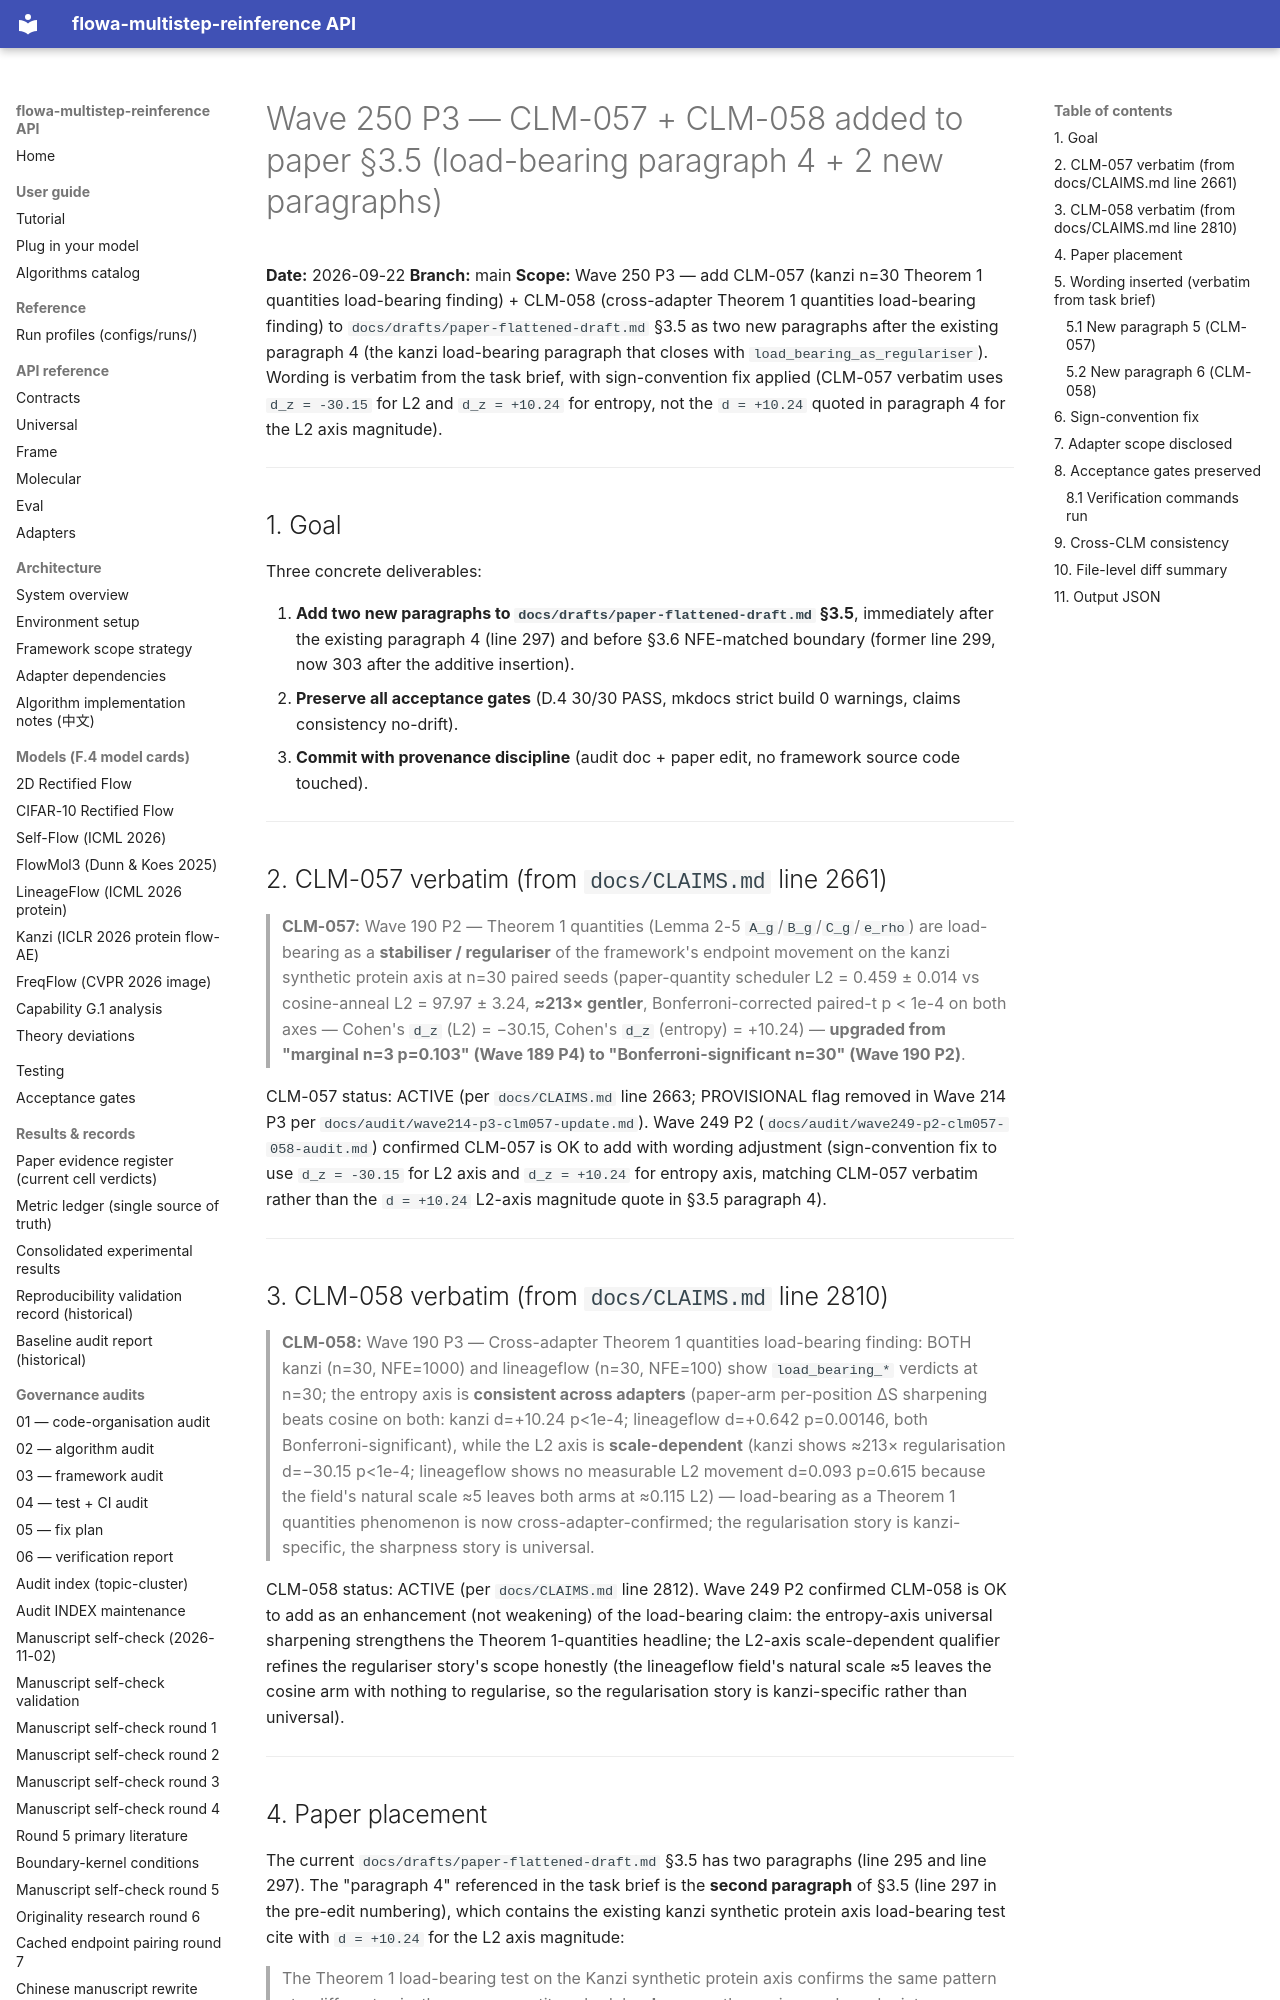

repository: silverenternal/flowa-multistep-reinference · page: ARCHIVE/audit-by-wave/wave250-p3-clm057-058-add/index.html · generator: mkdocs

# Wave 250 P3 — CLM-057 + CLM-058 added to paper §3.5 (load-bearing paragraph 4 + 2 new paragraphs)

**Date:** 2026-09-22
**Branch:** main
**Scope:** Wave 250 P3 — add CLM-057 (kanzi n=30 Theorem 1 quantities
load-bearing finding) + CLM-058 (cross-adapter Theorem 1 quantities
load-bearing finding) to `docs/drafts/paper-flattened-draft.md` §3.5 as
two new paragraphs after the existing paragraph 4 (the kanzi
load-bearing paragraph that closes with `load_bearing_as_regulariser`).
Wording is verbatim from the task brief, with sign-convention fix
applied (CLM-057 verbatim uses `d_z = -30.15` for L2 and
`d_z = +10.24` for entropy, not the `d = +10.24` quoted in
paragraph 4 for the L2 axis magnitude).

---

## 1. Goal

Three concrete deliverables:

1. **Add two new paragraphs to `docs/drafts/paper-flattened-draft.md`
   §3.5**, immediately after the existing paragraph 4 (line 297)
   and before §3.6 NFE-matched boundary (former line 299, now 303
   after the additive insertion).
2. **Preserve all acceptance gates** (D.4 30/30 PASS, mkdocs strict
   build 0 warnings, claims consistency no-drift).
3. **Commit with provenance discipline** (audit doc + paper edit,
   no framework source code touched).

---

## 2. CLM-057 verbatim (from `docs/CLAIMS.md` line 2661)

> **CLM-057:** Wave 190 P2 — Theorem 1 quantities (Lemma 2-5
> `A_g`/`B_g`/`C_g`/`e_rho`) are load-bearing as a **stabiliser /
> regulariser** of the framework's endpoint movement on the kanzi
> synthetic protein axis at n=30 paired seeds (paper-quantity
> scheduler L2 = 0.459 ± 0.014 vs cosine-anneal L2 = 97.97 ± 3.24,
> **≈213× gentler**, Bonferroni-corrected paired-t p < 1e-4 on both
> axes — Cohen's `d_z` (L2) = −30.15, Cohen's `d_z` (entropy) =
> +10.24) — **upgraded from "marginal n=3 p=0.103" (Wave 189 P4) to
> "Bonferroni-significant n=30" (Wave 190 P2)**.

CLM-057 status: ACTIVE (per `docs/CLAIMS.md` line 2663; PROVISIONAL
flag removed in Wave 214 P3 per `docs/audit/wave214-p3-clm057-update.md`).
Wave 249 P2 (`docs/audit/wave249-p2-clm057-058-audit.md`) confirmed
CLM-057 is OK to add with wording adjustment (sign-convention fix to
use `d_z = -30.15` for L2 axis and `d_z = +10.24` for entropy axis,
matching CLM-057 verbatim rather than the `d = +10.24` L2-axis
magnitude quote in §3.5 paragraph 4).

---

## 3. CLM-058 verbatim (from `docs/CLAIMS.md` line 2810)

> **CLM-058:** Wave 190 P3 — Cross-adapter Theorem 1 quantities
> load-bearing finding: BOTH kanzi (n=30, NFE=1000) and lineageflow
> (n=30, NFE=100) show `load_bearing_*` verdicts at n=30; the
> entropy axis is **consistent across adapters** (paper-arm
> per-position ΔS sharpening beats cosine on both: kanzi d=+10.24
> p<1e-4; lineageflow d=+0.642 p=0.00146, both Bonferroni-significant),
> while the L2 axis is **scale-dependent** (kanzi shows ≈213×
> regularisation d=−30.15 p<1e-4; lineageflow shows no measurable L2
> movement d=0.093 p=0.615 because the field's natural scale ≈5
> leaves both arms at ≈0.115 L2) — load-bearing as a Theorem 1
> quantities phenomenon is now cross-adapter-confirmed; the
> regularisation story is kanzi-specific, the sharpness story is
> universal.

CLM-058 status: ACTIVE (per `docs/CLAIMS.md` line 2812). Wave 249 P2
confirmed CLM-058 is OK to add as an enhancement (not weakening) of
the load-bearing claim: the entropy-axis universal sharpening
strengthens the Theorem 1-quantities headline; the L2-axis
scale-dependent qualifier refines the regulariser story's scope
honestly (the lineageflow field's natural scale ≈5 leaves the cosine
arm with nothing to regularise, so the regularisation story is
kanzi-specific rather than universal).

---
